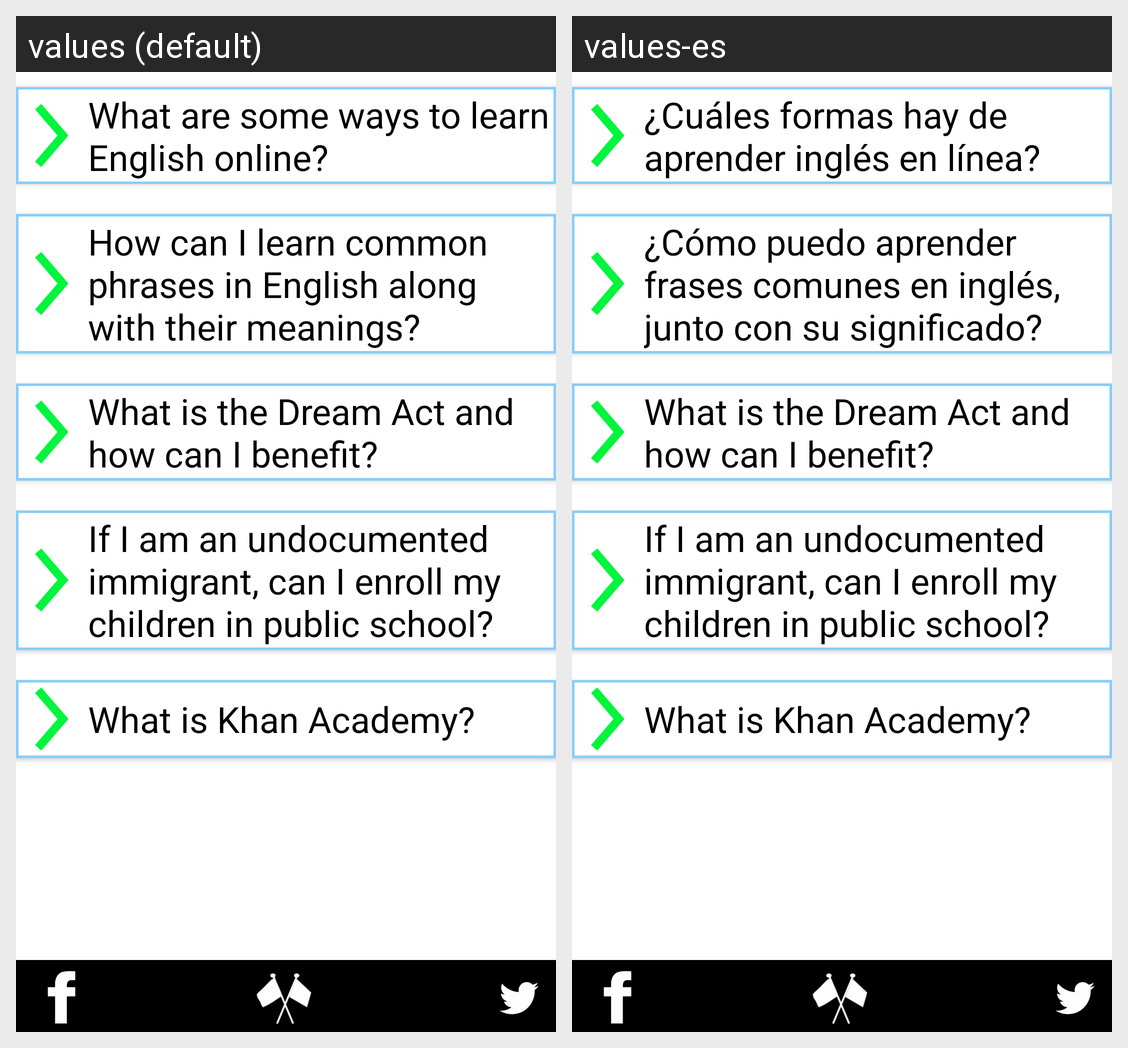

Here is an Android app screen in its default locale and in the app's own translations. Write out the translated-string differences for the strings that appear on this screen.
Android screen res/layout/activity_english_help.xml rendered under 2 locales, left to right: values (default), values-es. Device: Nexus 5 (rendered at 1080×1920; each locale shown at half size, 540×960, under a caption strip naming it); theme arrivedThemeV3.
Strings drawn on this screen, with the default value and each locale's value (text and hints the layout hard-codes, and strings that could not be matched under every locale, appear in the picture but are not listed):

englishHelpQuestion1
  values: What are some ways to learn English online?
  values-es: ¿Cuáles formas hay de aprender inglés en línea?

englishHelpQuestion2
  values: How can I learn common phrases in English along with their meanings?
  values-es: ¿Cómo puedo aprender frases comunes en inglés, junto con su significado?

englishHelpQuestion3
  values: What is the Dream Act and how can I benefit?
  values-es: What is the Dream Act and how can I benefit?

englishHelpQuestion4
  values: If I am an undocumented immigrant, can I enroll my children in public school?
  values-es: If I am an undocumented immigrant, can I enroll my children in public school?

englishHelpQuestion5
  values: What is Khan Academy?
  values-es: What is Khan Academy?
